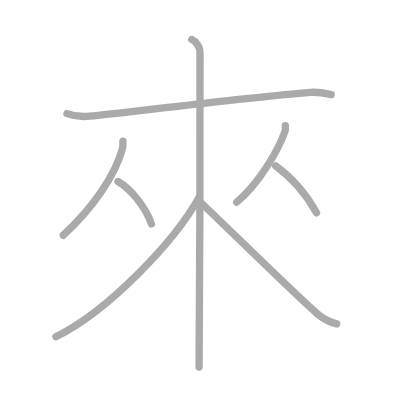
t = 0.00 s
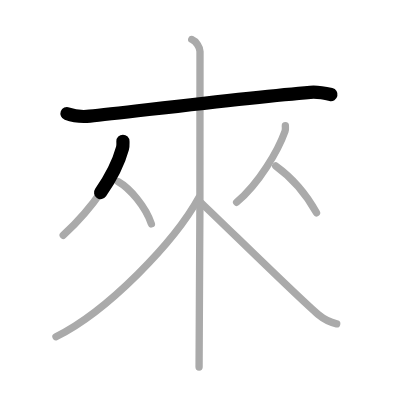
t = 1.50 s
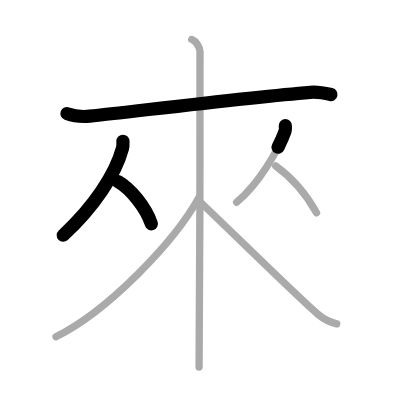
t = 3.25 s
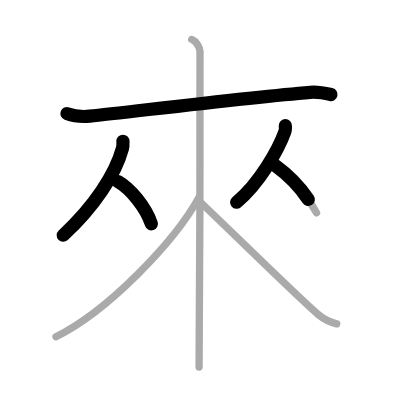
t = 4.75 s
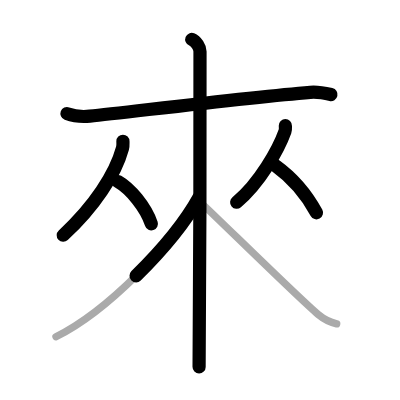
t = 6.50 s
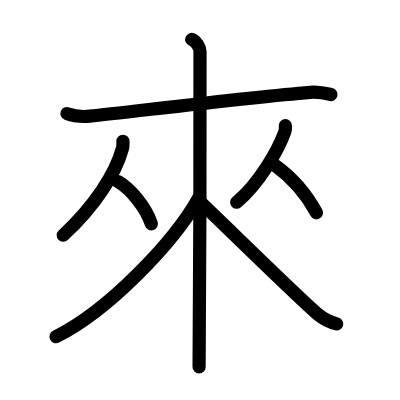
t = 8.00 s

The animated SVG that drew these frames (rendered in a browser with its animation timeline set to each time). Animation: 8 SMIL elements (animate=8); one cycle of 8.00 s.

<?xml version="1.0" standalone="no"?>
<!DOCTYPE svg PUBLIC "-//W3C//DTD SVG 1.1//EN"   "http://www.w3.org/Graphics/SVG/1.1/DTD/svg11.dtd">
<svg width="400px" height="400px"  version="1.1" xmlns="http://www.w3.org/2000/svg">
  <defs>
    <marker id="Triangle" viewBox="0 0 10 10" refX="0" refY="5" markerUnits="strokeWidth" markerWidth="3" style="stroke-opacity:0%;fill:#aaaaaa;" markerHeight="2" orient="auto">
      <path d="M 0 0 L 10 5 L 0 10 z" />
    </marker>
    
    <marker id="Arrow" viewBox="0 0 10 10" refX="5" refY="5" markerUnits="strokeWidth" markerWidth="1.8" style="stroke-opacity:0%;fill:#770000;" markerHeight="2" orient="auto">
      <path d="M 0 4 L 6 4 L 4 1 L 10 5 L 4 9 L 6 6 L 0 6 z" />
        <circle cx="5" cy="5" r="5" />
      </marker>
    
    <marker id="TriangleRed" viewBox="0 0 10 10" refX="0" refY="5" markerUnits="strokeWidth" markerWidth="3" style="stroke-opacity:0%;fill:#CC0000;" markerHeight="2" orient="auto">
      <path d="M 0 0 L 10 5 L 0 10 z" />
    </marker>
    
    <marker id="ArrowRed" viewBox="0 0 10 10" refX="5" refY="5" markerUnits="strokeWidth" markerWidth="1.8" style="stroke-opacity:0%;fill:#CC0000;" markerHeight="2" orient="auto">
      <path d="M 0 4 L 6 4 L 4 1 L 10 5 L 4 9 L 6 6 L 0 6 z" />
        <circle cx="5" cy="5" r="5" />
      </marker>
    
  </defs>
  
  <path style="fill:#ffffff; fill-opacity:100%; fill-rule:evenodd; stroke-width:0;" d="M 0 0 L 400px 0 L 400px 400px L 0 400px L 0 0" />

  <g transform="scale(3.6697247706422 3.6697247706422)">
<path style="fill:none; fill-opacity:0%; fill-rule:evenodd; stroke:#aaaaaa; stroke-opacity:100%; stroke-width: 1.5pt; stroke-linejoin:round; stroke-linecap:round;" d="M18.25 30.96c1.89 0.7 4.05 0.93 6.23 0.7c11.1-1.15 43.31-5.15 60.09-6.5c2.16-0.17 3.52 0.12 5.68 0.62"></path>
<path style="fill:none; fill-opacity:0%; fill-rule:evenodd; stroke:#aaaaaa; stroke-opacity:100%; stroke-width: 1.5pt; stroke-linejoin:round; stroke-linecap:round;" d="M33.5 38.49c0 0.65 0.08 1.2-0.13 1.95c-1.93 7.07-7.69 15.87-16.15 23.68"></path>
<path style="fill:none; fill-opacity:0%; fill-rule:evenodd; stroke:#aaaaaa; stroke-opacity:100%; stroke-width: 1.5pt; stroke-linejoin:round; stroke-linecap:round;" d="M32.14 49.46c3.3 1.87 7.51 6.83 9.11 11.54"></path>
<path style="fill:none; fill-opacity:0%; fill-rule:evenodd; stroke:#aaaaaa; stroke-opacity:100%; stroke-width: 1.5pt; stroke-linejoin:round; stroke-linecap:round;" d="M77.76 34.24c0 0.52 0.11 0.97-0.1 1.56c-1.82 5.1-7.01 14.18-13.18 19.32"></path>
<path style="fill:none; fill-opacity:0%; fill-rule:evenodd; stroke:#aaaaaa; stroke-opacity:100%; stroke-width: 1.5pt; stroke-linejoin:round; stroke-linecap:round;" d="M75.14 45.21c4.7 3.39 8.3 7.64 11.11 12.79"></path>
<path style="fill:none; fill-opacity:0%; fill-rule:evenodd; stroke:#aaaaaa; stroke-opacity:100%; stroke-width: 1.5pt; stroke-linejoin:round; stroke-linecap:round;" d="M52.25 10.75c1.25 0.5 2.25 2.22 2.25 3.25c0 10.5 0 79.75-0.25 86"></path>
<path style="fill:none; fill-opacity:0%; fill-rule:evenodd; stroke:#aaaaaa; stroke-opacity:100%; stroke-width: 1.5pt; stroke-linejoin:round; stroke-linecap:round;" d="M54.25 53.75c-6.77 12.28-24.92 31.05-39 38"></path>
<path style="fill:none; fill-opacity:0%; fill-rule:evenodd; stroke:#aaaaaa; stroke-opacity:100%; stroke-width: 1.5pt; stroke-linejoin:round; stroke-linecap:round;" d="M54.5 55c4.75 4.39 27.09 26.42 32.25 30.74c1.75 1.46 3.25 2.09 5 2.51"></path>

<path style="fill:none; fill-opacity:0%; fill-rule:evenodd; stroke:#000000; stroke-opacity:100%; stroke-width: 2.7pt; stroke-linejoin:round; stroke-linecap:round;" d="M18.25 30.96c1.89 0.7 4.05 0.93 6.23 0.7c11.1-1.15 43.31-5.15 60.09-6.5c2.16-0.17 3.52 0.12 5.68 0.62" pathLength="100" stroke-dashoffset="100" stroke-dasharray="100 105"><animate id="dashAnim1" attributeName="stroke-dashoffset" from="100" to="0" dur="1s" calcMode="linear" fill="freeze"/></path>
<path style="fill:none; fill-opacity:0%; fill-rule:evenodd; stroke:#000000; stroke-opacity:100%; stroke-width: 2.7pt; stroke-linejoin:round; stroke-linecap:round;" d="M33.5 38.49c0 0.65 0.08 1.2-0.13 1.95c-1.93 7.07-7.69 15.87-16.15 23.68" pathLength="100" stroke-dashoffset="100" stroke-dasharray="100 105"><animate id="dashAnim2" attributeName="stroke-dashoffset" from="100" to="0" dur="1s" calcMode="linear" begin="dashAnim1.end" fill="freeze"/></path>
<path style="fill:none; fill-opacity:0%; fill-rule:evenodd; stroke:#000000; stroke-opacity:100%; stroke-width: 2.7pt; stroke-linejoin:round; stroke-linecap:round;" d="M32.14 49.46c3.3 1.87 7.51 6.83 9.11 11.54" pathLength="100" stroke-dashoffset="100" stroke-dasharray="100 105"><animate id="dashAnim3" attributeName="stroke-dashoffset" from="100" to="0" dur="1s" calcMode="linear" begin="dashAnim2.end" fill="freeze"/></path>
<path style="fill:none; fill-opacity:0%; fill-rule:evenodd; stroke:#000000; stroke-opacity:100%; stroke-width: 2.7pt; stroke-linejoin:round; stroke-linecap:round;" d="M77.76 34.24c0 0.52 0.11 0.97-0.1 1.56c-1.82 5.1-7.01 14.18-13.18 19.32" pathLength="100" stroke-dashoffset="100" stroke-dasharray="100 105"><animate id="dashAnim4" attributeName="stroke-dashoffset" from="100" to="0" dur="1s" calcMode="linear" begin="dashAnim3.end" fill="freeze"/></path>
<path style="fill:none; fill-opacity:0%; fill-rule:evenodd; stroke:#000000; stroke-opacity:100%; stroke-width: 2.7pt; stroke-linejoin:round; stroke-linecap:round;" d="M75.14 45.21c4.7 3.39 8.3 7.64 11.11 12.79" pathLength="100" stroke-dashoffset="100" stroke-dasharray="100 105"><animate id="dashAnim5" attributeName="stroke-dashoffset" from="100" to="0" dur="1s" calcMode="linear" begin="dashAnim4.end" fill="freeze"/></path>
<path style="fill:none; fill-opacity:0%; fill-rule:evenodd; stroke:#000000; stroke-opacity:100%; stroke-width: 2.7pt; stroke-linejoin:round; stroke-linecap:round;" d="M52.25 10.75c1.25 0.5 2.25 2.22 2.25 3.25c0 10.5 0 79.75-0.25 86" pathLength="100" stroke-dashoffset="100" stroke-dasharray="100 105"><animate id="dashAnim6" attributeName="stroke-dashoffset" from="100" to="0" dur="1s" calcMode="linear" begin="dashAnim5.end" fill="freeze"/></path>
<path style="fill:none; fill-opacity:0%; fill-rule:evenodd; stroke:#000000; stroke-opacity:100%; stroke-width: 2.7pt; stroke-linejoin:round; stroke-linecap:round;" d="M54.25 53.75c-6.77 12.28-24.92 31.05-39 38" pathLength="100" stroke-dashoffset="100" stroke-dasharray="100 105"><animate id="dashAnim7" attributeName="stroke-dashoffset" from="100" to="0" dur="1s" calcMode="linear" begin="dashAnim6.end" fill="freeze"/></path>
<path style="fill:none; fill-opacity:0%; fill-rule:evenodd; stroke:#000000; stroke-opacity:100%; stroke-width: 2.7pt; stroke-linejoin:round; stroke-linecap:round;" d="M54.5 55c4.75 4.39 27.09 26.42 32.25 30.74c1.75 1.46 3.25 2.09 5 2.51" pathLength="100" stroke-dashoffset="100" stroke-dasharray="100 105"><animate id="dashAnim8" attributeName="stroke-dashoffset" from="100" to="0" dur="1s" calcMode="linear" begin="dashAnim7.end" fill="freeze"/></path>

</g>

</svg>  
          
